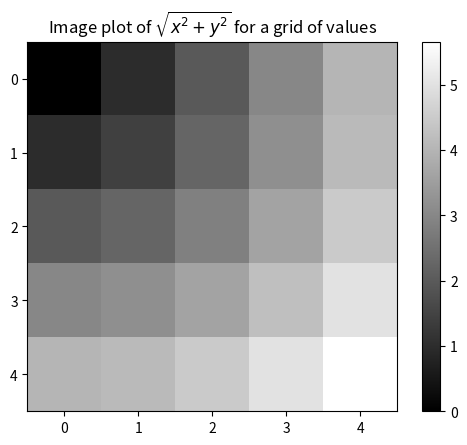

Python code for this plot:
import numpy as np

a = np.arange(10)
b = np.arange(10)

#sum of all elements
c = np.sum(a)

# Adding the elements ( not append - like normal lists)
c2 = a + b

#difference between elem and prev elem
d = np.diff(c2)

print (c)

print (c2)

print (d)

#Create a combination of x,y co-ordinate element from meshgrid.Each x and y are 5x5 matrices with
# elements (0..4)x5

x,y = np.meshgrid(np.arange(5),np.arange(5))

print (x)
print (y)

#plot the grids using matplotlib
import matplotlib.pyplot as plt
#plt.plot(x,y, marker='.', color='k', linestyle='none')
#plt.show()

#compute √ (x^2 + y^2) from z and y to yield z

z = np.sqrt(x ** 2 + y ** 2)

print (z)

#plot z 
plt.yticks(np.arange(5))
plt.imshow(z, cmap=plt.cm.gray);
plt.colorbar();
plt.title("Image plot of $\sqrt{x^2 + y^2}$ for a grid of values")
plt.show()